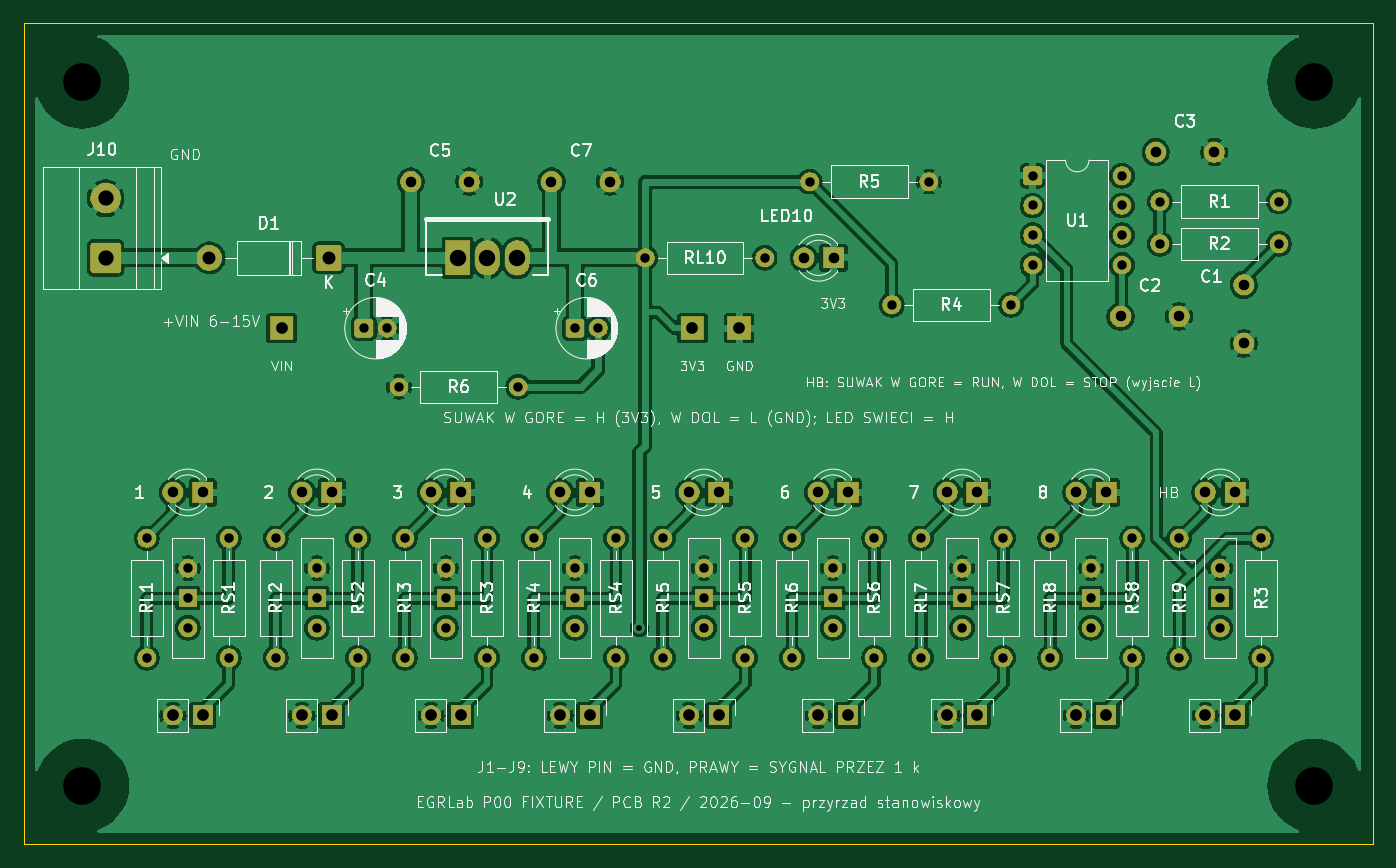
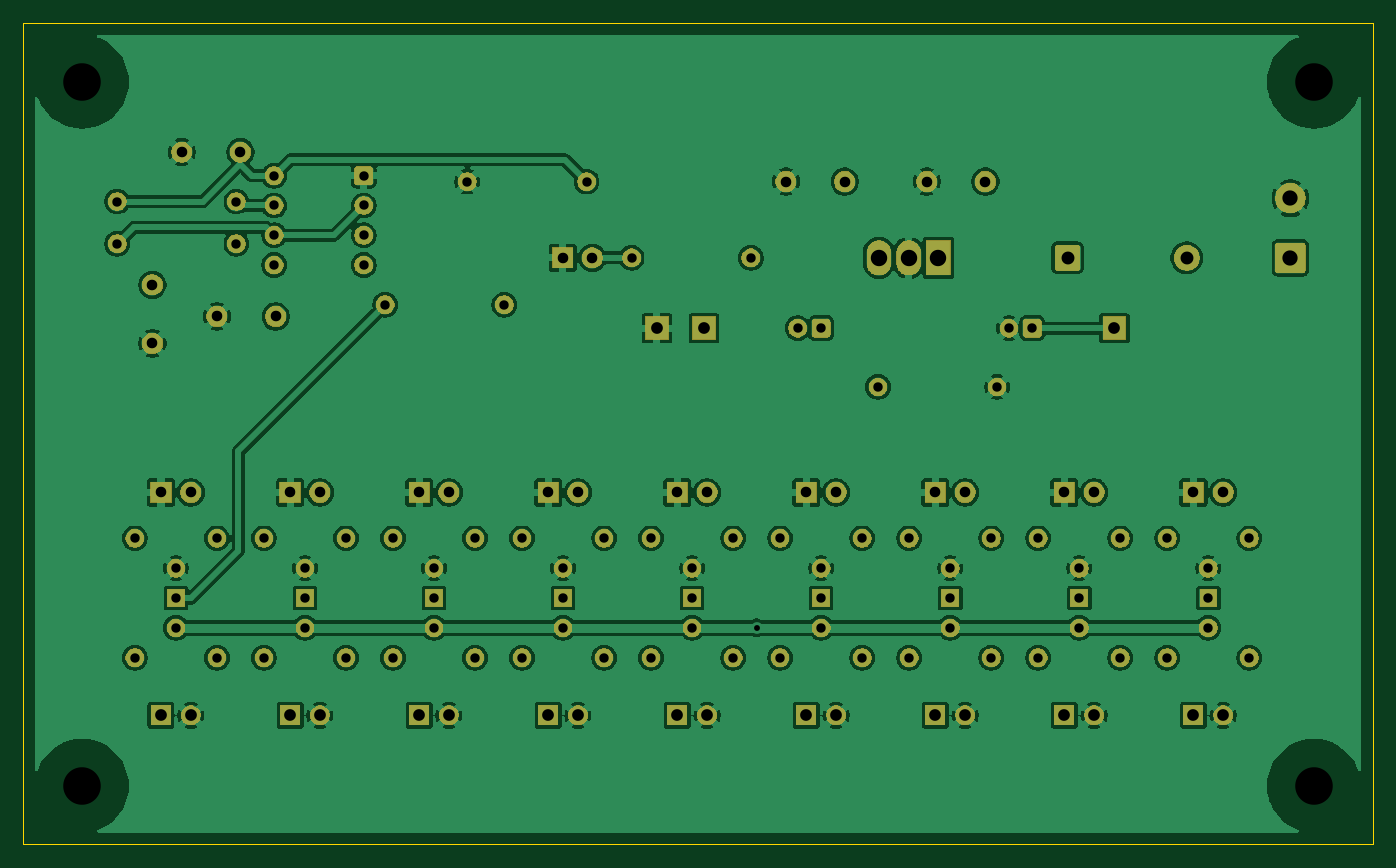
Circuit board: 9 layer files. Board 115.0 x 70.0 mm.
- bottom_copper: P00-B_Cu.gbl (232383 bytes)
- bottom_mask: P00-B_Mask.gbs (111404 bytes)
- bottom_silk: P00-B_Silkscreen.gbo (479 bytes)
- outline: P00-Edge_Cuts.gm1 (655 bytes)
- top_copper: P00-F_Cu.gtl (253398 bytes)
- top_mask: P00-F_Mask.gts (111404 bytes)
- top_silk: P00-F_Silkscreen.gto (163026 bytes)
- drill: P00-NPTH.drl (393 bytes)
- drill: P00-PTH.drl (2729 bytes)

=== bottom_copper: P00-B_Cu.gbl (232383 bytes, source omitted) ===
=== bottom_mask: P00-B_Mask.gbs (111404 bytes, source omitted) ===
=== bottom_silk: P00-B_Silkscreen.gbo ===
%TF.GenerationSoftware,KiCad,Pcbnew,10.0.6*%
%TF.CreationDate,2026-09-27T08:36:19+02:00*%
%TF.ProjectId,P00,5030302e-6b69-4636-9164-5f7063625858,PCB-R2 / SCH-P00-R2*%
%TF.SameCoordinates,Original*%
%TF.FileFunction,Legend,Bot*%
%TF.FilePolarity,Positive*%
%FSLAX46Y46*%
G04 Gerber Fmt 4.6, Leading zero omitted, Abs format (unit mm)*
G04 Created by KiCad (PCBNEW 10.0.6) date 2026-09-27 08:36:19*
%MOMM*%
%LPD*%
G01*
G04 APERTURE LIST*
G04 APERTURE END LIST*
M02*

=== outline: P00-Edge_Cuts.gm1 ===
%TF.GenerationSoftware,KiCad,Pcbnew,10.0.6*%
%TF.CreationDate,2026-09-27T08:36:19+02:00*%
%TF.ProjectId,P00,5030302e-6b69-4636-9164-5f7063625858,PCB-R2 / SCH-P00-R2*%
%TF.SameCoordinates,Original*%
%TF.FileFunction,Profile,NP*%
%FSLAX46Y46*%
G04 Gerber Fmt 4.6, Leading zero omitted, Abs format (unit mm)*
G04 Created by KiCad (PCBNEW 10.0.6) date 2026-09-27 08:36:19*
%MOMM*%
%LPD*%
G01*
G04 APERTURE LIST*
%TA.AperFunction,Profile*%
%ADD10C,0.050000*%
%TD*%
G04 APERTURE END LIST*
D10*
X0Y0D02*
X115000000Y0D01*
X0Y-70000000D02*
X0Y0D01*
X115000000Y0D02*
X115000000Y-70000000D01*
X115000000Y-70000000D02*
X0Y-70000000D01*
M02*

=== top_copper: P00-F_Cu.gtl (253398 bytes, source omitted) ===
=== top_mask: P00-F_Mask.gts (111404 bytes, source omitted) ===
=== top_silk: P00-F_Silkscreen.gto (163026 bytes, source omitted) ===
=== drill: P00-NPTH.drl ===
M48
; DRILL file KiCad 10.0.6 date 2026-09-27T08:36:19
; FORMAT={-:-/ absolute / metric / decimal}
; #@! TF.CreationDate,2026-09-27T08:36:19+02:00
; #@! TF.GenerationSoftware,Kicad,Pcbnew,10.0.6
; #@! TF.FileFunction,NonPlated,1,2,NPTH
FMAT,2
METRIC
; #@! TA.AperFunction,NonPlated,NPTH,ComponentDrill
T1C3.200
%
G90
G05
T1
X5.0Y-5.0
X5.0Y-65.0
X110.0Y-5.0
X110.0Y-65.0
M30

=== drill: P00-PTH.drl ===
M48
; DRILL file KiCad 10.0.6 date 2026-09-27T08:36:19
; FORMAT={-:-/ absolute / metric / decimal}
; #@! TF.CreationDate,2026-09-27T08:36:19+02:00
; #@! TF.GenerationSoftware,Kicad,Pcbnew,10.0.6
; #@! TF.FileFunction,Plated,1,2,PTH
FMAT,2
METRIC
; #@! TA.AperFunction,Plated,PTH,ViaDrill
T1C0.500
; #@! TA.AperFunction,Plated,PTH,ComponentDrill
T2C0.800
; #@! TA.AperFunction,Plated,PTH,ComponentDrill
T3C0.900
; #@! TA.AperFunction,Plated,PTH,ComponentDrill
T4C1.000
; #@! TA.AperFunction,Plated,PTH,ComponentDrill
T5C1.100
; #@! TA.AperFunction,Plated,PTH,ComponentDrill
T6C1.300
; #@! TA.AperFunction,Plated,PTH,ComponentDrill
T7C1.400
%
G90
G05
T1
X52.5Y-51.54
T2
X10.5Y-43.92
X10.5Y-54.08
X14.0Y-46.46
X14.0Y-49.0
X14.0Y-51.54
X17.5Y-43.92
X17.5Y-54.08
X21.5Y-43.92
X21.5Y-54.08
X25.0Y-46.46
X25.0Y-49.0
X25.0Y-51.54
X28.5Y-43.92
X28.5Y-54.08
X29.0Y-26.0
X31.0Y-26.0
X32.0Y-31.0
X32.5Y-43.92
X32.5Y-54.08
X36.0Y-46.46
X36.0Y-49.0
X36.0Y-51.54
X39.5Y-43.92
X39.5Y-54.08
X42.16Y-31.0
X43.5Y-43.92
X43.5Y-54.08
X47.0Y-26.0
X47.0Y-46.46
X47.0Y-49.0
X47.0Y-51.54
X49.0Y-26.0
X50.5Y-43.92
X50.5Y-54.08
X53.0Y-20.0
X54.5Y-43.92
X54.5Y-54.08
X58.0Y-46.46
X58.0Y-49.0
X58.0Y-51.54
X61.5Y-43.92
X61.5Y-54.08
X63.16Y-20.0
X65.5Y-43.92
X65.5Y-54.08
X67.0Y-13.5
X69.0Y-46.46
X69.0Y-49.0
X69.0Y-51.54
X72.5Y-43.92
X72.5Y-54.08
X74.0Y-24.0
X76.5Y-43.92
X76.5Y-54.08
X77.16Y-13.5
X80.0Y-46.46
X80.0Y-49.0
X80.0Y-51.54
X83.5Y-43.92
X83.5Y-54.08
X84.16Y-24.0
X86.0Y-13.0
X86.0Y-15.54
X86.0Y-18.08
X86.0Y-20.62
X87.5Y-43.92
X87.5Y-54.08
X91.0Y-46.46
X91.0Y-49.0
X91.0Y-51.54
X93.62Y-13.0
X93.62Y-15.54
X93.62Y-18.08
X93.62Y-20.62
X94.5Y-43.92
X94.5Y-54.08
X96.84Y-15.2
X96.84Y-18.8
X98.5Y-43.92
X98.5Y-54.08
X102.0Y-46.46
X102.0Y-49.0
X102.0Y-51.54
X105.5Y-43.92
X105.5Y-54.08
X107.0Y-15.2
X107.0Y-18.8
T3
X12.73Y-40.0
X15.27Y-40.0
X23.73Y-40.0
X26.27Y-40.0
X33.0Y-13.5
X34.73Y-40.0
X37.27Y-40.0
X38.0Y-13.5
X45.0Y-13.5
X45.73Y-40.0
X48.27Y-40.0
X50.0Y-13.5
X56.73Y-40.0
X59.27Y-40.0
X66.5Y-20.0
X67.73Y-40.0
X69.04Y-20.0
X70.27Y-40.0
X78.73Y-40.0
X81.27Y-40.0
X89.73Y-40.0
X92.27Y-40.0
X93.5Y-25.0
X96.5Y-11.0
X98.5Y-25.0
X100.73Y-40.0
X101.5Y-11.0
X103.27Y-40.0
X104.0Y-22.3
X104.0Y-27.3
T4
X12.73Y-59.0
X15.27Y-59.0
X22.0Y-26.0
X23.73Y-59.0
X26.27Y-59.0
X34.73Y-59.0
X37.27Y-59.0
X45.73Y-59.0
X48.27Y-59.0
X56.73Y-59.0
X57.0Y-26.0
X59.27Y-59.0
X61.0Y-26.0
X67.73Y-59.0
X70.27Y-59.0
X78.73Y-59.0
X81.27Y-59.0
X89.73Y-59.0
X92.27Y-59.0
X100.73Y-59.0
X103.27Y-59.0
T5
X15.84Y-20.0
X26.0Y-20.0
T6
X7.0Y-14.92
X7.0Y-20.0
T7
X37.0Y-20.0
X39.54Y-20.0
X42.08Y-20.0
M30
